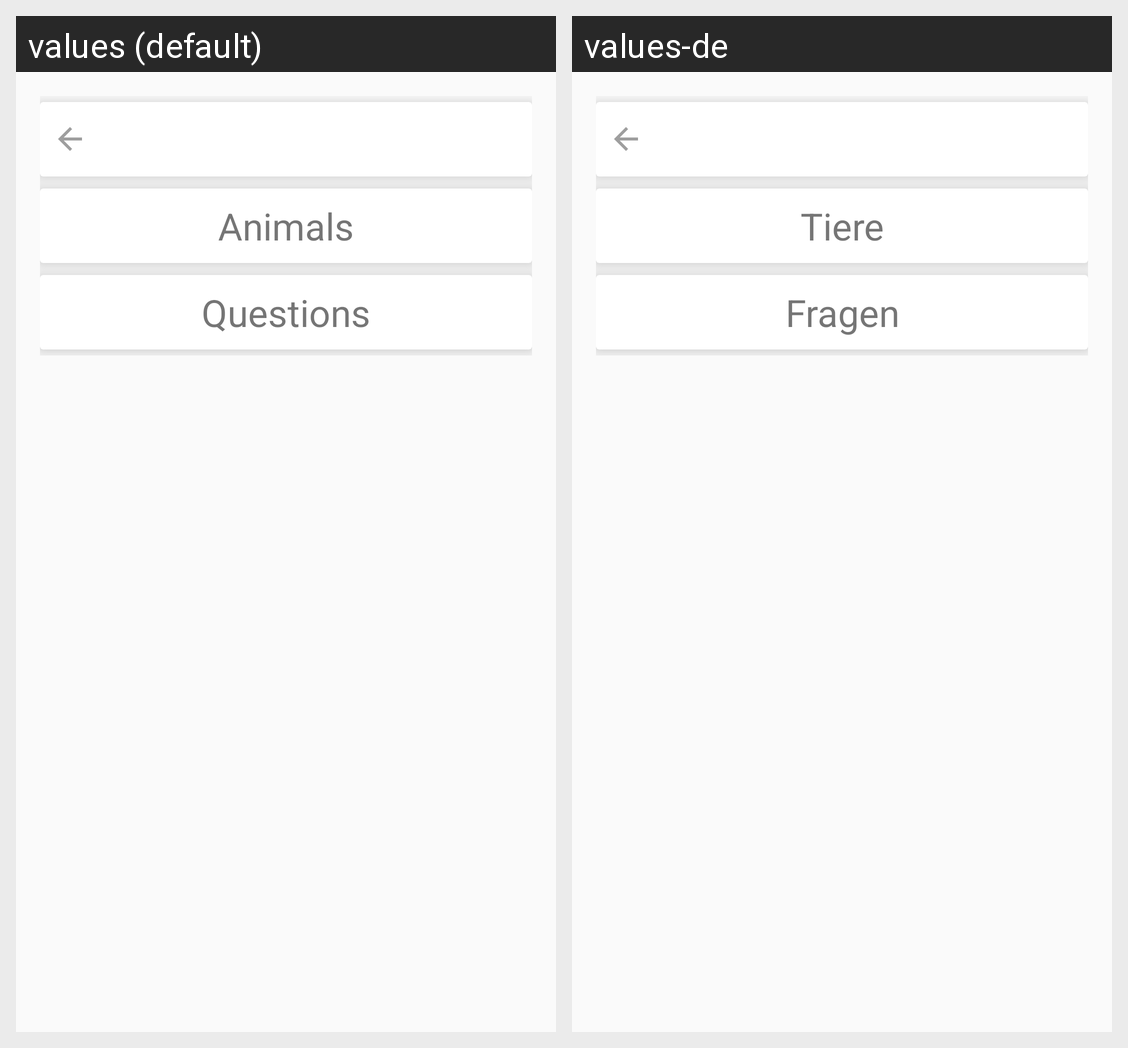

This grid shows one Android layout under two languages. Give, for every string resource on the screen, its name, the default text and each shown locale's text.
Android screen res/layout/fragment_beacons_overlay.xml rendered under 2 locales, left to right: values (default), values-de. Device: Nexus 5 (rendered at 1080×1920; each locale shown at half size, 540×960, under a caption strip naming it); theme AppTheme.
Strings drawn on this screen, with the default value and each locale's value (text and hints the layout hard-codes, and strings that could not be matched under every locale, appear in the picture but are not listed):

overlay_animals
  values: Animals
  values-de: Tiere

overlay_questions
  values: Questions
  values-de: Fragen
